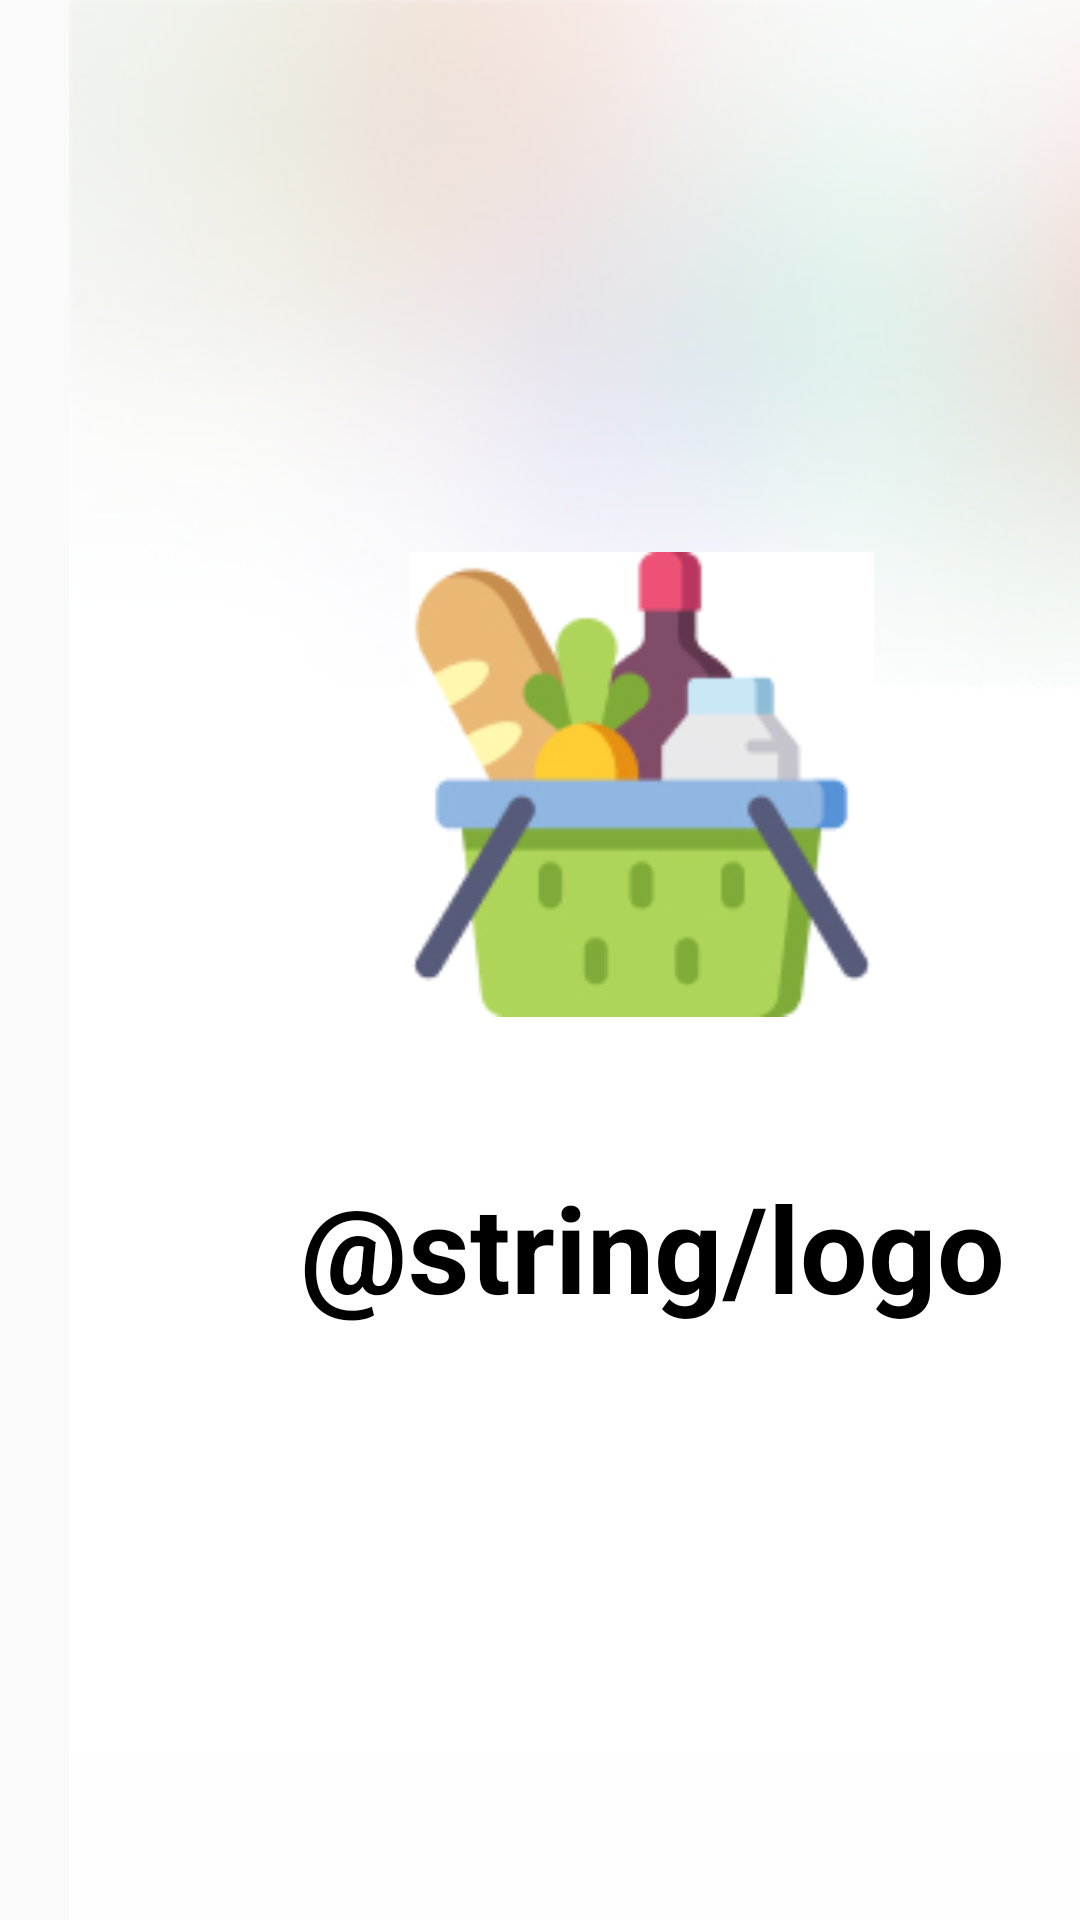

This screen was rendered from an Android layout file. Write that file and the resources it references.
<!-- AndroidManifest.xml: application theme Theme.VisionBlend -->
<!-- res/layout/activity_welcome.xml -->
<?xml version="1.0" encoding="utf-8"?>
<androidx.constraintlayout.widget.ConstraintLayout xmlns:android="http://schemas.android.com/apk/res/android"
    xmlns:app="http://schemas.android.com/apk/res-auto"
    xmlns:tools="http://schemas.android.com/tools"
    android:id="@+id/main"
    android:layout_width="match_parent"
    android:layout_height="match_parent"
    tools:context=".welcome">

    <ImageView
        android:id="@+id/imageView2"
        android:layout_width="454dp"
        android:layout_height="883dp"
        app:layout_constraintStart_toStartOf="parent"
        app:layout_constraintTop_toTopOf="parent"
        app:srcCompat="@drawable/mask_group" />

    <TextView
        android:id="@+id/textView"
        android:layout_width="286dp"
        android:layout_height="62dp"
        android:layout_marginStart="-380dp"
        android:layout_marginTop="389dp"
        android:text="@string/logo"
        android:textAlignment="center"
        android:textSize="40sp"
        android:textStyle="bold"
        app:layout_constraintStart_toEndOf="@+id/imageView2"
        app:layout_constraintTop_toTopOf="parent" />

    <ImageView
        android:id="@+id/imageView3"
        android:layout_width="159dp"
        android:layout_height="155dp"
        android:layout_marginStart="-320dp"
        android:layout_marginTop="184dp"
        app:layout_constraintStart_toEndOf="@+id/imageView2"
        app:layout_constraintTop_toTopOf="parent"
        app:srcCompat="@drawable/full_1" />


</androidx.constraintlayout.widget.ConstraintLayout>
<!-- resources referenced by this layout -->
<resources>
  <!-- drawable full_1: jpg bitmap (drawable, 19445 bytes) -->
  <!-- drawable mask_group: jpg bitmap (drawable, 29586 bytes) -->
  <style name="Theme.VisionBlend" parent="Theme.AppCompat.Light.DarkActionBar">
          
          <item name="colorPrimary">#38B11E</item>
          <item name="colorPrimaryDark">#38B11E</item>
          <item name="colorAccent">@color/colorAccent</item>
          <item name="android:textColor">@color/defaultTextColor</item>
          <item name="android:buttonStyle">@style/ButtonStyle</item>
          <item name="buttonColor">@color/buttonColorDefault</item>
          <item name="backgroundColor">@color/backgroundColorDefault</item>
      </style>
  <color name="colorAccent">#29B6F6</color>
  <color name="defaultTextColor">#000000</color>
  <style name="ButtonStyle" parent="Widget.AppCompat.Button">
          <item name="android:backgroundTint">@color/buttonColorDefault</item>
          <item name="android:textColor">@color/defaultTextColor</item>
      </style>
  <color name="buttonColorDefault">#3F51B5</color>
  <color name="backgroundColorDefault">#FFFFFF</color>
</resources>
